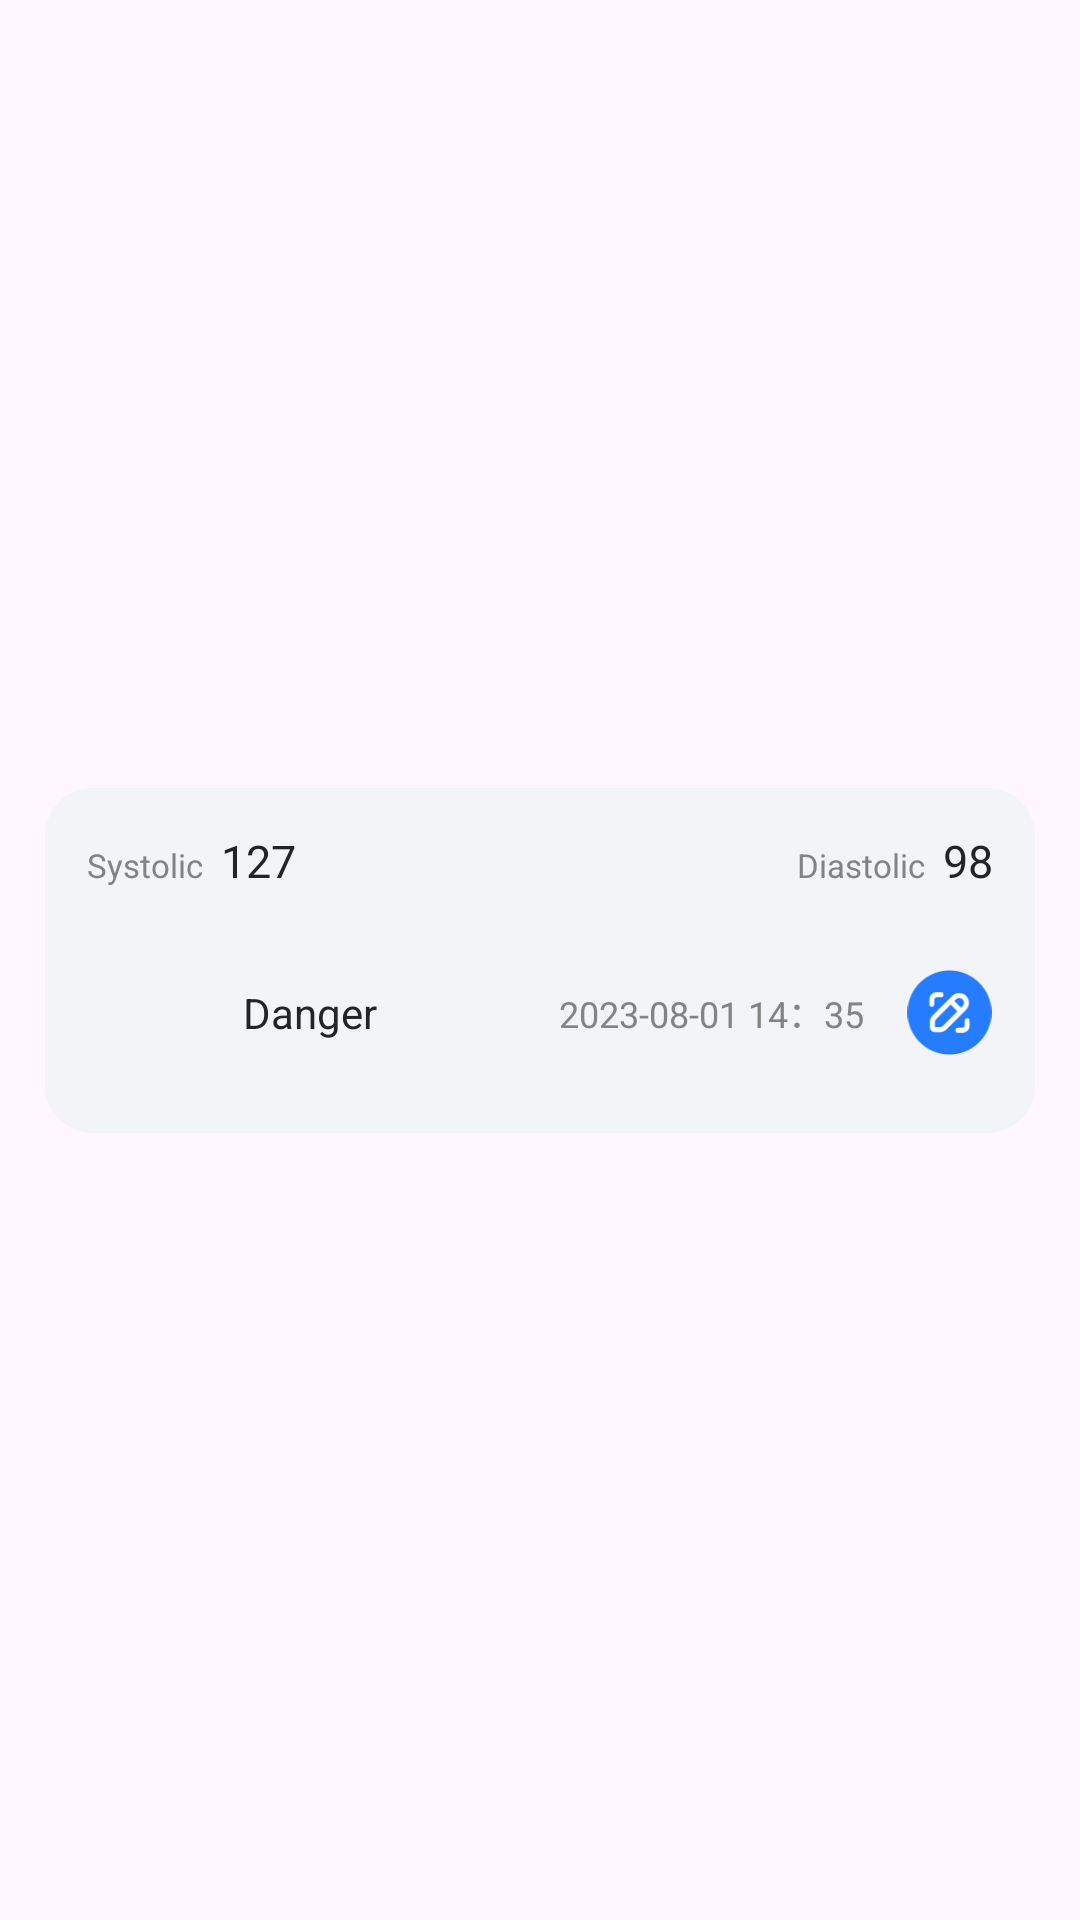

Produce the Android XML layout that renders to this screen, including the resource entries it uses.
<!-- AndroidManifest.xml: application theme Theme.BloodPressure -->
<!-- res/layout/layout_record_item.xml -->
<?xml version="1.0" encoding="utf-8"?>
<androidx.constraintlayout.widget.ConstraintLayout xmlns:android="http://schemas.android.com/apk/res/android"
    xmlns:app="http://schemas.android.com/apk/res-auto"
    android:id="@+id/record_item"
    android:layout_width="match_parent"
    android:layout_height="115dp">

    <ImageView
        android:id="@+id/item_bg"
        android:layout_width="330dp"
        android:layout_height="115dp"
        android:background="@drawable/bg_record_item"
        app:layout_constraintBottom_toBottomOf="parent"
        app:layout_constraintEnd_toEndOf="parent"
        app:layout_constraintStart_toStartOf="parent"
        app:layout_constraintTop_toTopOf="parent" />

    <LinearLayout
        android:id="@+id/ll_max"
        android:layout_width="wrap_content"
        android:layout_height="wrap_content"
        android:layout_marginStart="14dp"
        android:layout_marginTop="14dp"
        android:gravity="start"
        android:orientation="horizontal"
        app:layout_constraintStart_toStartOf="@id/item_bg"
        app:layout_constraintTop_toTopOf="@id/item_bg">

        <TextView
            android:layout_width="wrap_content"
            android:layout_height="wrap_content"
            android:text="@string/record_systolic"
            android:textColor="@color/color_83"
            android:textSize="@dimen/sp_11" />

        <TextView
            android:id="@+id/item_systolic"
            android:layout_width="wrap_content"
            android:layout_height="wrap_content"
            android:layout_marginStart="6dp"
            android:text="127"
            android:textColor="@color/color_24"
            android:textSize="@dimen/sp_15" />
    </LinearLayout>


    <LinearLayout
        android:id="@+id/ll_min"
        android:layout_width="wrap_content"
        android:layout_height="wrap_content"
        android:layout_marginTop="14dp"
        android:layout_marginEnd="14dp"
        android:gravity="end"
        android:orientation="horizontal"
        app:layout_constraintEnd_toEndOf="@id/item_bg"
        app:layout_constraintTop_toTopOf="@id/item_bg">

        <TextView
            android:layout_width="wrap_content"
            android:layout_height="wrap_content"
            android:text="@string/record_diastolic"
            android:textColor="@color/color_83"
            android:textSize="@dimen/sp_11" />

        <TextView
            android:id="@+id/item_diastolic"
            android:layout_width="wrap_content"
            android:layout_height="wrap_content"
            android:layout_marginStart="6dp"
            android:text="98"
            android:textColor="@color/color_24"
            android:textSize="@dimen/sp_15" />
    </LinearLayout>

    <ImageView
        android:id="@+id/icon_degree"
        android:layout_width="40dp"
        android:layout_height="40dp"
        android:layout_marginStart="14dp"
        app:layout_constraintBottom_toBottomOf="@id/item_bg"
        app:layout_constraintStart_toStartOf="@id/item_bg"
        app:layout_constraintTop_toBottomOf="@id/ll_max" />

    <TextView
        android:id="@+id/item_degree"
        android:layout_width="wrap_content"
        android:layout_height="wrap_content"
        android:layout_marginStart="12dp"
        android:text="@string/record_danger"
        android:textColor="@color/color_24"
        android:textSize="@dimen/sp_14"
        app:layout_constraintBottom_toBottomOf="@id/icon_degree"
        app:layout_constraintStart_toEndOf="@id/icon_degree"
        app:layout_constraintTop_toTopOf="@id/icon_degree" />

    <TextView
        android:id="@+id/item_time"
        android:layout_width="wrap_content"
        android:layout_height="wrap_content"
        android:layout_marginEnd="14dp"
        android:text="2023-08-01 14：35"
        android:textColor="@color/color_83"
        android:textSize="@dimen/sp_12"
        app:layout_constraintBottom_toBottomOf="@id/item_record_icon"
        app:layout_constraintEnd_toStartOf="@id/item_record_icon"
        app:layout_constraintTop_toTopOf="@id/item_record_icon" />

    <ImageView
        android:id="@+id/item_record_icon"
        android:layout_width="29dp"
        android:layout_height="29dp"
        android:layout_marginEnd="14dp"
        android:src="@mipmap/ic_record_edit_ed"
        app:layout_constraintBottom_toBottomOf="@id/icon_degree"
        app:layout_constraintEnd_toEndOf="@id/item_bg"
        app:layout_constraintTop_toTopOf="@id/icon_degree" />
</androidx.constraintlayout.widget.ConstraintLayout>
<!-- resources referenced by this layout -->
<resources>
  <color name="color_24">#242424</color>
  <color name="color_83">#838383</color>
  <dimen name="sp_11">11sp</dimen>
  <dimen name="sp_12">12sp</dimen>
  <dimen name="sp_14">14sp</dimen>
  <dimen name="sp_15">15sp</dimen>
  <!-- drawable bg_record_item (drawable) -->
  <?xml version="1.0" encoding="utf-8"?>
  <shape xmlns:android="http://schemas.android.com/apk/res/android"
      android:shape="rectangle">
      <solid android:color="@color/record_item_bg"/>
      <corners android:radius="16dp"/>
  </shape>
  <!-- mipmap ic_record_edit_ed: png bitmap (mipmap-hdpi, 2171 bytes) -->
  <string name="record_danger">Danger</string>
  <string name="record_diastolic">Diastolic</string>
  <string name="record_systolic">Systolic</string>
  <style name="Theme.BloodPressure" parent="Base.Theme.BloodPressure" />
  <color name="record_item_bg">#F2F4F7</color>
  <style name="Base.Theme.BloodPressure" parent="Theme.Material3.DayNight.NoActionBar">
          <item name="android:windowTranslucentStatus">true</item>
          
          
      </style>
</resources>
